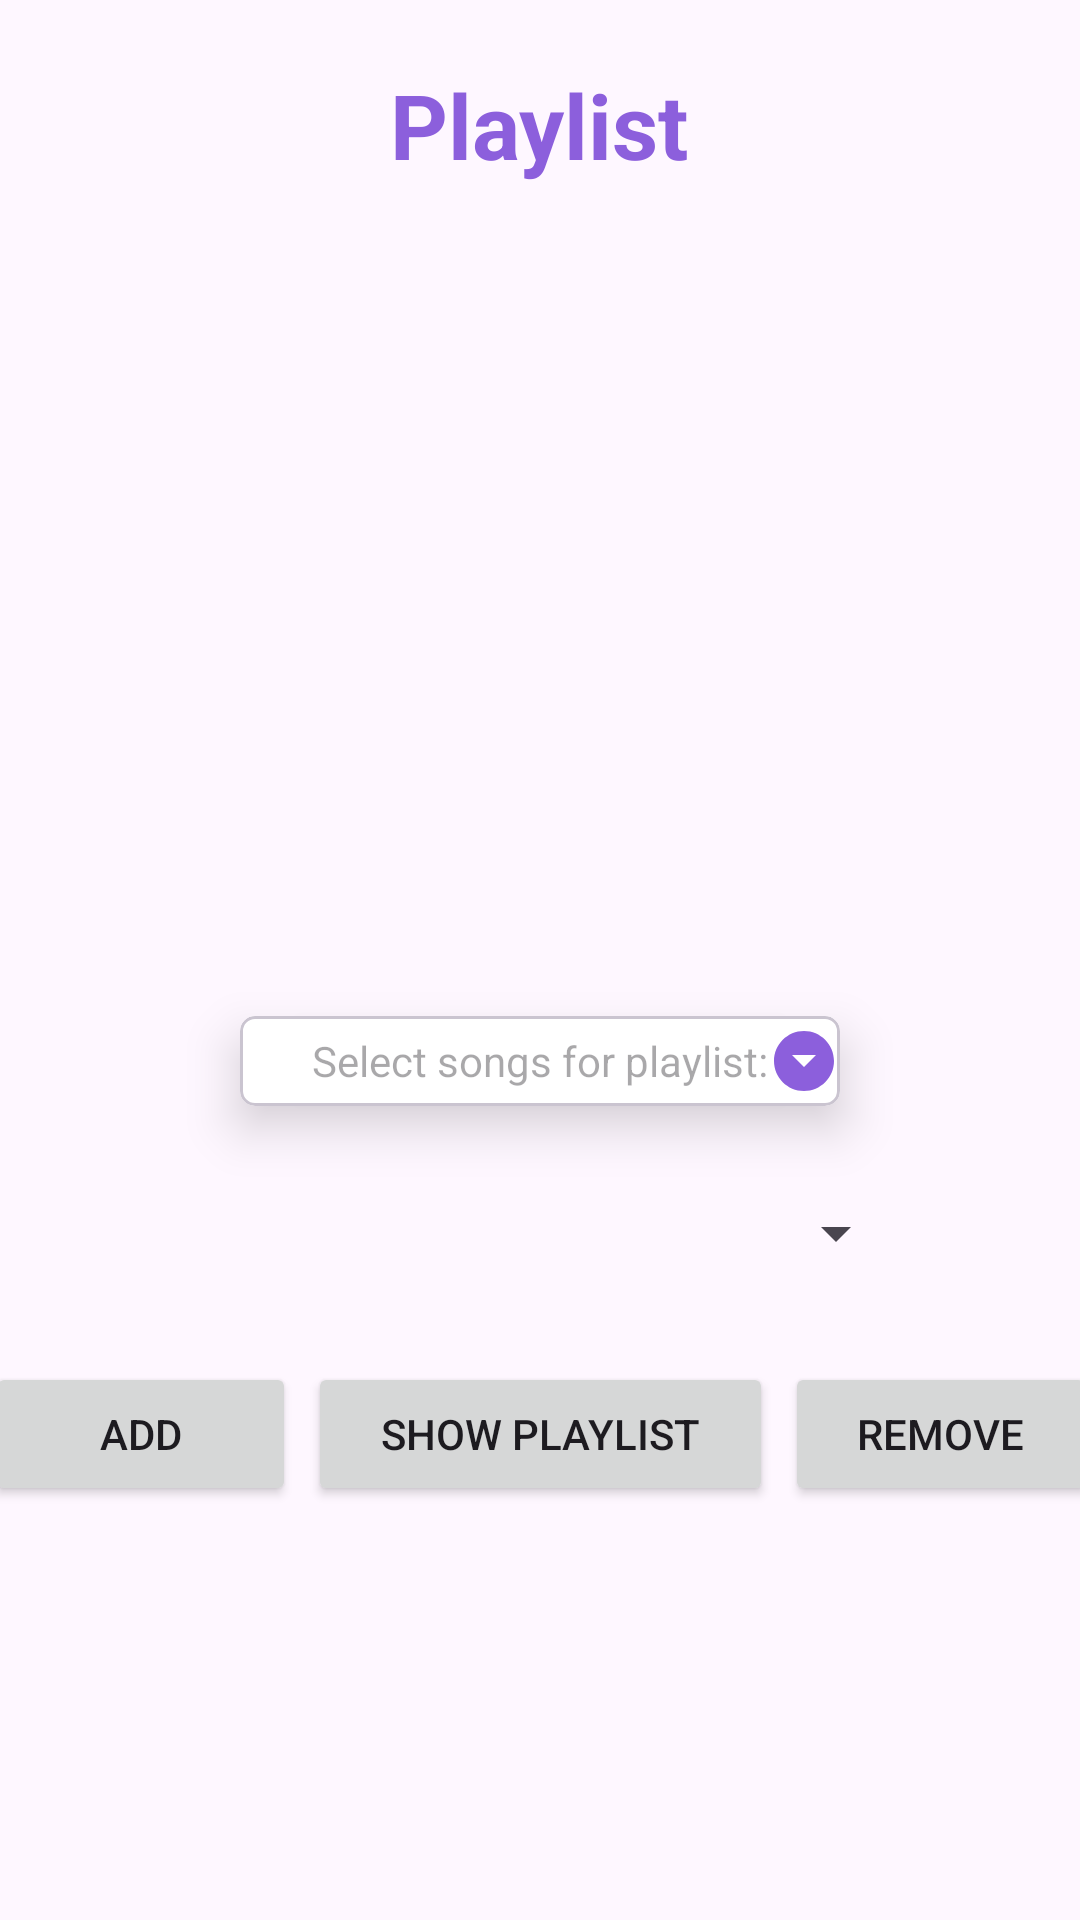

Reconstruct the res/layout file that produces this screen, plus the resources it refers to.
<!-- AndroidManifest.xml: application theme Theme.MusicLibraryDB -->
<!-- res/layout/activity_playlist.xml -->
<?xml version="1.0" encoding="utf-8"?>
<androidx.constraintlayout.widget.ConstraintLayout xmlns:android="http://schemas.android.com/apk/res/android"
    xmlns:app="http://schemas.android.com/apk/res-auto"
    xmlns:tools="http://schemas.android.com/tools"
    android:id="@+id/main"
    android:layout_width="match_parent"
    android:layout_height="match_parent"
    tools:context=".PlaylistActivity">

    <TextView
        android:id="@+id/textView2"
        android:layout_width="232dp"
        android:layout_height="46dp"
        android:text="Playlist"
        android:textAlignment="center"
        android:textColor="#8C5FDC"
        android:textSize="30sp"
        android:textStyle="bold"
        app:layout_constraintBottom_toBottomOf="parent"
        app:layout_constraintEnd_toEndOf="parent"
        app:layout_constraintHorizontal_bias="0.497"
        app:layout_constraintStart_toStartOf="parent"
        app:layout_constraintTop_toTopOf="parent"
        app:layout_constraintVertical_bias="0.036" />

    <com.google.android.material.card.MaterialCardView
        android:id="@+id/selectCard"
        android:layout_width="0dp"
        android:layout_height="30dp"
        android:layout_marginStart="80dp"
        android:layout_marginEnd="80dp"
        app:cardBackgroundColor="@color/white"
        app:cardCornerRadius="5dp"
        app:cardElevation="10dp"
        app:layout_constraintBottom_toBottomOf="parent"
        app:layout_constraintEnd_toEndOf="parent"
        app:layout_constraintStart_toStartOf="parent"
        app:layout_constraintTop_toBottomOf="@+id/textView2">

        <RelativeLayout
            android:layout_width="match_parent"
            android:layout_height="match_parent">

            <TextView
                android:id="@+id/availableSongs"
                android:layout_width="wrap_content"
                android:layout_height="wrap_content"
                android:layout_centerInParent="true"
                android:hint="Select songs for playlist:" />

            <ImageView
                android:layout_width="wrap_content"
                android:layout_height="wrap_content"
                android:layout_alignParentEnd="true"
                android:layout_centerInParent="true"
                android:src="@drawable/ic_arrow_drop_down"

                />

        </RelativeLayout>

    </com.google.android.material.card.MaterialCardView>

    <Spinner
        android:id="@+id/spinner"
        android:layout_width="245dp"
        android:layout_height="29dp"
        android:layout_marginTop="28dp"
        app:layout_constraintEnd_toEndOf="parent"
        app:layout_constraintStart_toStartOf="parent"
        app:layout_constraintTop_toBottomOf="@+id/selectCard" />

    <LinearLayout
        android:layout_width="370dp"
        android:layout_height="107dp"
        android:orientation="horizontal"
        app:layout_constraintBottom_toBottomOf="parent"
        app:layout_constraintEnd_toEndOf="parent"
        app:layout_constraintStart_toStartOf="parent"
        app:layout_constraintTop_toBottomOf="@+id/spinner"
        app:layout_constraintVertical_bias="0.265">

        <Button
            android:id="@+id/button_add"
            android:layout_width="0dp"
            android:layout_height="wrap_content"
            android:layout_marginEnd="4dp"
            android:layout_weight="1"
            android:text="Add" />

        <Button
            android:id="@+id/button_showPlaylist"
            android:layout_width="0dp"
            android:layout_height="wrap_content"
            android:layout_marginEnd="4dp"
            android:layout_weight="1.5"
            android:text="Show playlist" />

        <Button
            android:id="@+id/button_remove"
            android:layout_width="0dp"
            android:layout_height="wrap_content"
            android:layout_weight="1"
            android:text="Remove" />
    </LinearLayout>


</androidx.constraintlayout.widget.ConstraintLayout>
<!-- resources referenced by this layout -->
<resources>
  <!-- drawable ic_arrow_drop_down (drawable) -->
  <vector xmlns:android="http://schemas.android.com/apk/res/android" android:height="24dp" android:tint="#8C5FDC" android:viewportHeight="24" android:viewportWidth="24" android:width="24dp">
        
      <path android:fillColor="@android:color/white" android:pathData="M12,2C6.48,2 2,6.48 2,12s4.48,10 10,10 10,-4.48 10,-10S17.52,2 12,2zM12,14l-4,-4h8l-4,4z"/>
      
  </vector>
  <style name="Theme.MusicLibraryDB" parent="Base.Theme.MusicLibraryDB" />
  <style name="Base.Theme.MusicLibraryDB" parent="Theme.Material3.DayNight.NoActionBar">
          
          
      </style>
  <!-- not gathered from this repository: default colours our renderer supplied (Android Studio template values) -->
  <color name="white">#FFFFFFFF</color>
</resources>
